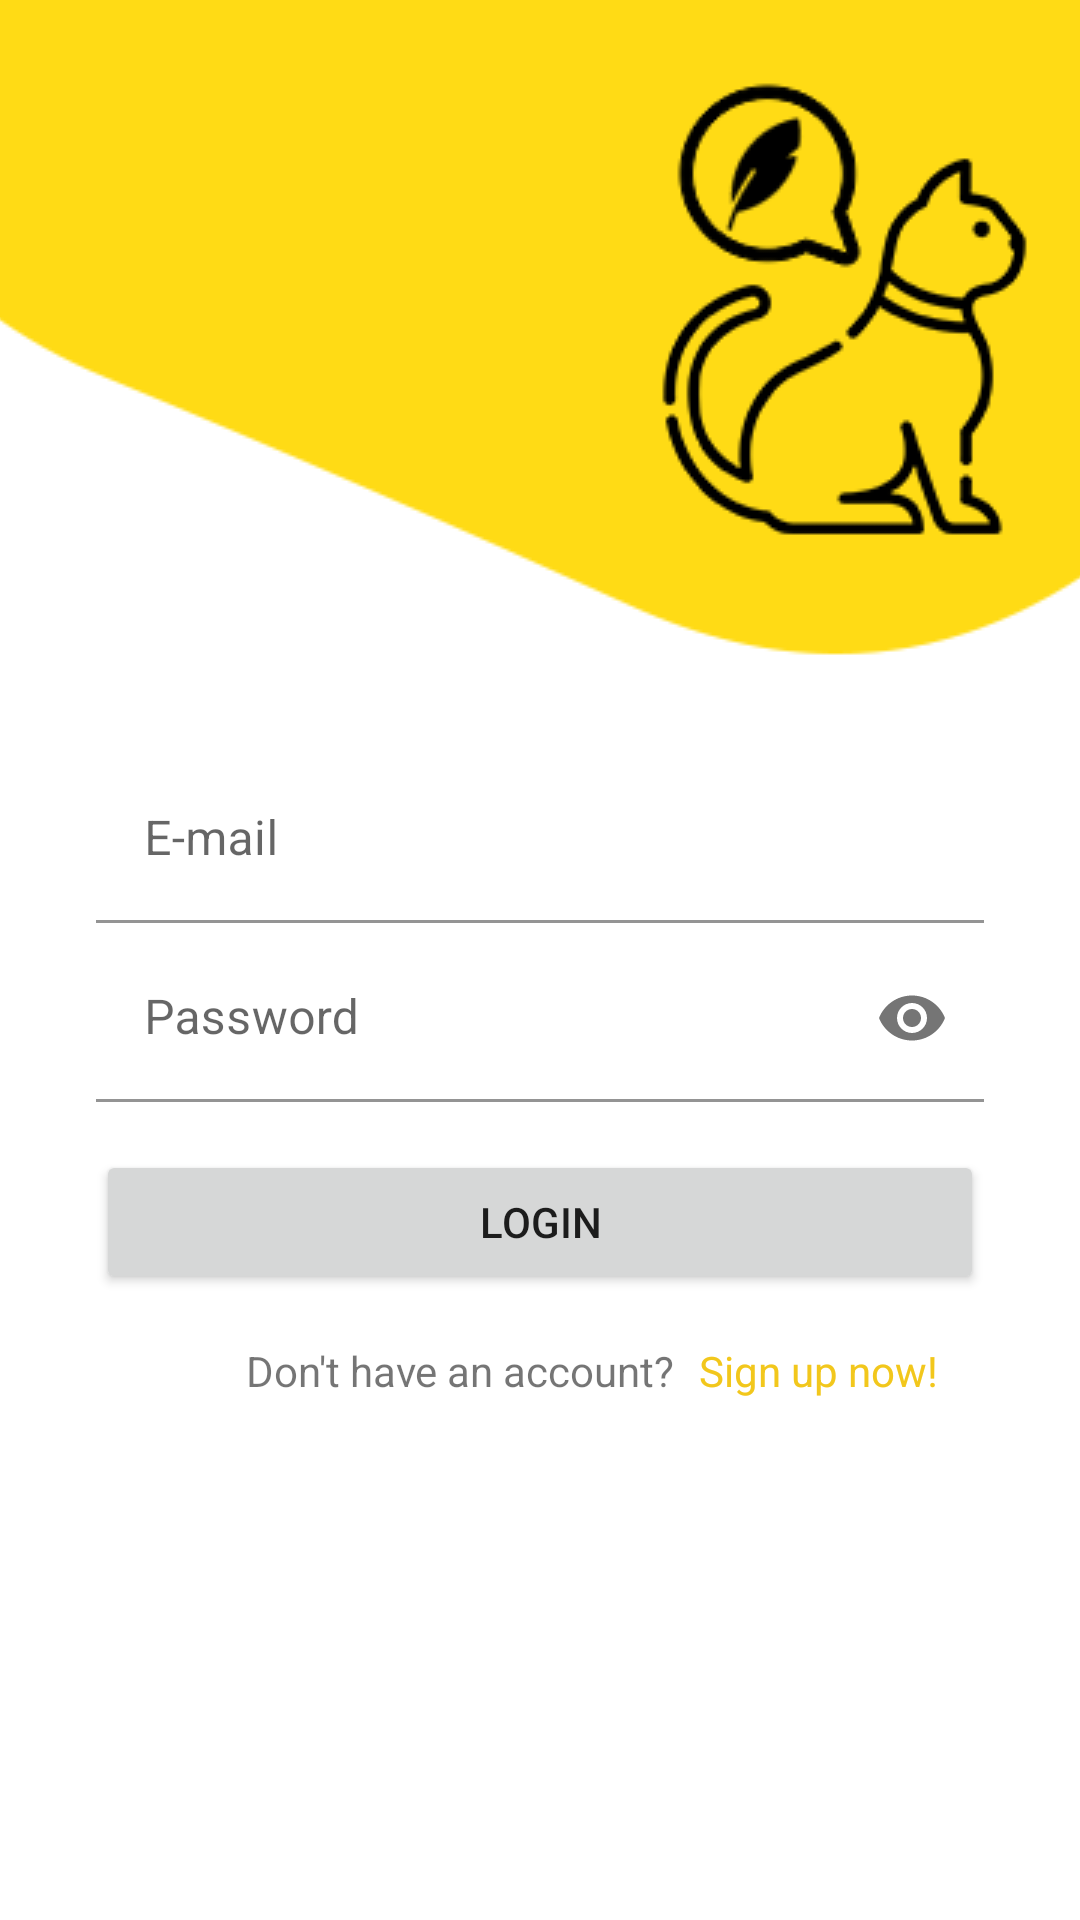

Write the Android layout XML for this screen, with the resource values it uses.
<!-- AndroidManifest.xml: application theme Theme.WritableApp -->
<!-- res/layout/activity_login.xml -->
<?xml version="1.0" encoding="utf-8"?>
<androidx.constraintlayout.widget.ConstraintLayout xmlns:android="http://schemas.android.com/apk/res/android"
    xmlns:app="http://schemas.android.com/apk/res-auto"
    xmlns:tools="http://schemas.android.com/tools"
    android:layout_width="match_parent"
    android:layout_height="match_parent"
    tools:context=".LoginActivity">

    <ImageView
        android:id="@+id/app_header"
        android:layout_width="540dp"
        android:layout_height="0dp"
        android:contentDescription="@string/placeholder_application_header"
        android:src="@drawable/yellow_header"
        app:layout_constraintEnd_toEndOf="parent"
        app:layout_constraintHorizontal_bias="0.503"
        app:layout_constraintStart_toStartOf="parent"
        app:layout_constraintTop_toTopOf="parent" />

    <com.google.android.material.textfield.TextInputLayout
        android:id="@+id/input_layout_login_email"
        style="@style/Widget.MaterialComponents.TextInputLayout.FilledBox"
        android:layout_width="match_parent"
        android:layout_height="wrap_content"
        android:layout_marginStart="32dp"
        android:layout_marginTop="32dp"
        android:layout_marginEnd="32dp"
        app:boxBackgroundColor="#FFFFFF"
        app:layout_constraintEnd_toEndOf="parent"
        app:layout_constraintHorizontal_bias="1.0"
        app:layout_constraintStart_toStartOf="parent"
        app:layout_constraintTop_toBottomOf="@+id/app_header">

        <com.google.android.material.textfield.TextInputEditText
            android:id="@+id/login_email"
            android:layout_width="match_parent"
            android:layout_height="wrap_content"
            android:hint="@string/hint_email"
            android:inputType="textEmailAddress" />

    </com.google.android.material.textfield.TextInputLayout>

    <com.google.android.material.textfield.TextInputLayout
        android:id="@+id/input_layout_login_password"
        style="@style/Widget.MaterialComponents.TextInputLayout.FilledBox"
        android:layout_width="match_parent"
        android:layout_height="wrap_content"
        android:layout_marginStart="32dp"
        android:layout_marginTop="4dp"
        android:layout_marginEnd="32dp"
        app:boxBackgroundColor="#FFFFFF"
        app:layout_constraintEnd_toEndOf="parent"
        app:layout_constraintStart_toStartOf="parent"
        app:layout_constraintTop_toBottomOf="@+id/input_layout_login_email"
        app:passwordToggleEnabled="true">

        <com.google.android.material.textfield.TextInputEditText
            android:id="@+id/login_password"
            android:layout_width="match_parent"
            android:layout_height="wrap_content"
            android:hint="@string/hint_password"
            android:inputType="textPassword" />

    </com.google.android.material.textfield.TextInputLayout>

    <Button
        android:id="@+id/login_button"
        android:layout_width="0dp"
        android:layout_height="wrap_content"
        android:layout_marginStart="32dp"
        android:layout_marginTop="16dp"
        android:layout_marginEnd="32dp"
        android:text="@string/login_button_text"
        app:layout_constraintEnd_toEndOf="parent"
        app:layout_constraintHorizontal_bias="0.0"
        app:layout_constraintStart_toStartOf="parent"
        app:layout_constraintTop_toBottomOf="@+id/input_layout_login_password" />

    <androidx.constraintlayout.widget.ConstraintLayout
        android:id="@+id/layout_redirect_register_text"
        android:layout_width="wrap_content"
        android:layout_height="wrap_content"
        android:layout_marginStart="50dp"
        android:layout_marginTop="16dp"
        android:layout_marginEnd="32dp"
        app:layout_constraintEnd_toEndOf="parent"
        app:layout_constraintHorizontal_bias="0.0"
        app:layout_constraintStart_toStartOf="parent"
        app:layout_constraintTop_toBottomOf="@+id/login_button">

        <TextView
            android:id="@+id/redirect_register_text"
            android:layout_width="wrap_content"
            android:layout_height="wrap_content"

            android:layout_marginStart="32dp"
            android:text="@string/text_register_account_question"
            app:layout_constraintBottom_toBottomOf="parent"
            app:layout_constraintEnd_toStartOf="@+id/redirect_register_link"
            app:layout_constraintHorizontal_bias="0.5"
            app:layout_constraintStart_toStartOf="parent"
            app:layout_constraintTop_toTopOf="parent"
            app:layout_constraintVertical_bias="0.053" />

        <TextView
            android:id="@+id/redirect_register_link"
            android:layout_width="wrap_content"
            android:layout_height="wrap_content"
            android:layout_marginStart="8dp"
            android:layout_marginEnd="32dp"
            android:text="@string/text_register_navigation_link"
            android:textColor="@color/colorPrimaryDark"
            app:layout_constraintBottom_toBottomOf="parent"
            app:layout_constraintEnd_toEndOf="parent"
            app:layout_constraintHorizontal_bias="0.5"
            app:layout_constraintStart_toEndOf="@+id/redirect_register_text"
            app:layout_constraintTop_toTopOf="parent"
            app:layout_constraintVertical_bias="0.0" />

    </androidx.constraintlayout.widget.ConstraintLayout>

    <ProgressBar
        android:id="@+id/login_progress_bar"
        android:layout_width="wrap_content"
        android:layout_height="wrap_content"
        android:indeterminate="true"
        android:visibility="gone"
        app:layout_constraintBottom_toBottomOf="parent"
        app:layout_constraintEnd_toEndOf="parent"
        app:layout_constraintStart_toStartOf="parent"
        app:layout_constraintTop_toTopOf="parent" />

</androidx.constraintlayout.widget.ConstraintLayout>
<!-- resources referenced by this layout -->
<resources>
  <color name="colorPrimaryDark">#f2c71c</color>
  <!-- drawable yellow_header: png bitmap (drawable-v24, 11504 bytes) -->
  <string name="hint_email">E-mail</string>
  <string name="hint_password">Password</string>
  <string name="login_button_text">LOGIN</string>
  <string name="placeholder_application_header">Application Header</string>
  <string name="text_register_account_question">Don\'t have an account?</string>
  <string name="text_register_navigation_link">Sign up now!</string>
  <style name="Theme.WritableApp" parent="Theme.MaterialComponents.Light.NoActionBar">
          
          <item name="colorPrimary">@color/colorPrimary</item>
          <item name="colorPrimaryDark">@color/colorPrimaryDark</item>
          <item name="colorAccent">@color/colorAccent</item>
      </style>
  <color name="colorPrimary">#ffdb15</color>
  <color name="colorAccent">#000000</color>
</resources>
